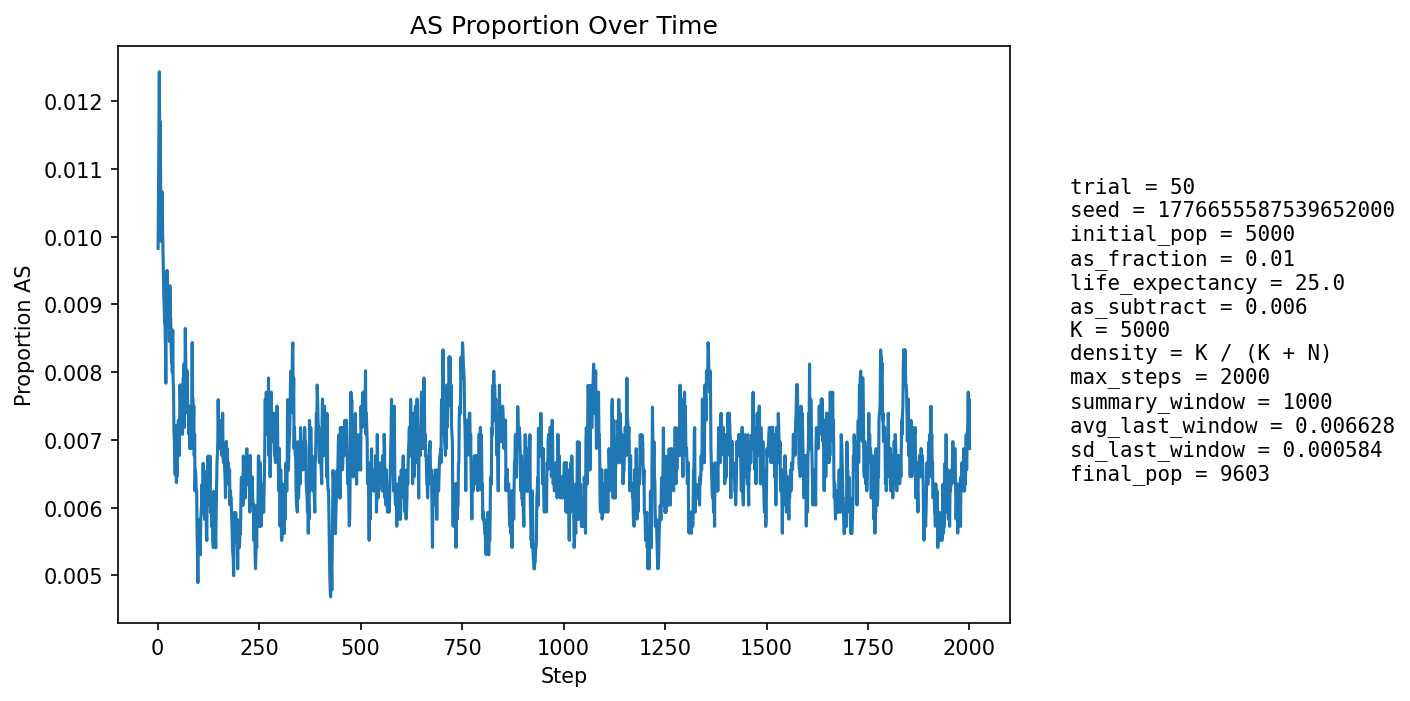

Data behind this chart, as committed beside it:
step, population_size, births, newborn_AA, newborn_AS, newborn_SS, prop_newborn_AA, prop_newborn_AS, prop_newborn_SS, prop_repro_AA, prop_repro_AS, prop_AS_population
1, 5392, 1285, 1274, 11, 0, 0.9914, 0.00856, 0.0, 0.9918, 0.008171, 0.009829
2, 5595, 1246, 1233, 13, 0, 0.9896, 0.01043, 0.0, 0.9907, 0.009266, 0.01072
3, 5781, 1232, 1218, 14, 0, 0.9886, 0.01136, 0.0, 0.9897, 0.01034, 0.01159
4, 5951, 1225, 1206, 19, 0, 0.9845, 0.01551, 0.0, 0.9871, 0.01287, 0.01243
5, 6181, 1298, 1288, 10, 0, 0.9923, 0.007704, 0.0, 0.988, 0.01196, 0.01133
6, 6410, 1345, 1329, 16, 0, 0.9881, 0.0119, 0.0, 0.9884, 0.01164, 0.0117
7, 6632, 1379, 1365, 14, 0, 0.9898, 0.01015, 0.0, 0.9886, 0.01144, 0.01101
8, 6846, 1404, 1395, 9, 0, 0.9936, 0.00641, 0.0, 0.9884, 0.01163, 0.009933
9, 7062, 1438, 1422, 16, 0, 0.9889, 0.01113, 0.0, 0.9894, 0.01056, 0.0102
10, 7285, 1474, 1457, 17, 0, 0.9885, 0.01153, 0.0, 0.9896, 0.01041, 0.0103
11, 7503, 1508, 1488, 20, 0, 0.9867, 0.01326, 0.0, 0.99, 0.009984, 0.01066
12, 7713, 1537, 1523, 14, 0, 0.9909, 0.009109, 0.0, 0.9909, 0.009105, 0.01011
13, 7888, 1540, 1525, 15, 0, 0.9903, 0.00974, 0.0, 0.9906, 0.009448, 0.009762
14, 8052, 1553, 1540, 13, 0, 0.9916, 0.008371, 0.0, 0.9908, 0.009241, 0.009439
15, 8204, 1572, 1559, 13, 0, 0.9917, 0.00827, 0.0, 0.9903, 0.009747, 0.009142
16, 8351, 1595, 1580, 15, 0, 0.9906, 0.009404, 0.0, 0.9905, 0.009497, 0.008981
17, 8479, 1608, 1594, 14, 0, 0.9913, 0.008706, 0.0, 0.9907, 0.009313, 0.008727
18, 8598, 1619, 1604, 15, 0, 0.9907, 0.009265, 0.0, 0.9913, 0.008706, 0.008723
19, 8706, 1630, 1618, 12, 0, 0.9926, 0.007362, 0.0, 0.9917, 0.008348, 0.008385
20, 8804, 1640, 1629, 11, 0, 0.9933, 0.006707, 0.0, 0.9915, 0.008452, 0.007837
21, 8894, 1648, 1626, 22, 0, 0.9867, 0.01335, 0.0, 0.9921, 0.00791, 0.00877
22, 8978, 1657, 1639, 18, 0, 0.9891, 0.01086, 0.0, 0.992, 0.008036, 0.008799
23, 9050, 1663, 1640, 23, 0, 0.9862, 0.01383, 0.0, 0.9923, 0.007745, 0.009503
24, 9113, 1667, 1651, 16, 0, 0.9904, 0.009598, 0.0, 0.9927, 0.007259, 0.009218
25, 9169, 1673, 1659, 14, 0, 0.9916, 0.008368, 0.0, 0.9917, 0.008257, 0.008943
26, 9221, 1679, 1665, 14, 0, 0.9917, 0.008338, 0.0, 0.9916, 0.008409, 0.008893
27, 9269, 1683, 1668, 15, 0, 0.9911, 0.008913, 0.0, 0.9906, 0.0094, 0.008955
28, 9309, 1687, 1671, 16, 0, 0.9905, 0.009484, 0.0, 0.9904, 0.009557, 0.009024
29, 9345, 1689, 1678, 11, 0, 0.9935, 0.006513, 0.0, 0.9907, 0.009309, 0.008454
30, 9378, 1692, 1669, 23, 0, 0.9864, 0.01359, 0.0, 0.9909, 0.009067, 0.009277
31, 9404, 1694, 1677, 17, 0, 0.99, 0.01004, 0.0, 0.9912, 0.008828, 0.008826
32, 9427, 1696, 1680, 16, 0, 0.9906, 0.009434, 0.0, 0.9916, 0.008391, 0.008804
33, 9446, 1698, 1684, 14, 0, 0.9918, 0.008245, 0.0, 0.9924, 0.007553, 0.008469
34, 9465, 1700, 1688, 12, 0, 0.9929, 0.007059, 0.0, 0.9917, 0.008349, 0.008135
35, 9482, 1701, 1684, 17, 0, 0.99, 0.009994, 0.0, 0.9917, 0.00833, 0.008437
36, 9500, 1703, 1692, 11, 0, 0.9935, 0.006459, 0.0, 0.9915, 0.008516, 0.008
37, 9512, 1704, 1684, 20, 0, 0.9883, 0.01174, 0.0, 0.9915, 0.0085, 0.008621
38, 9524, 1704, 1694, 10, 0, 0.9941, 0.005869, 0.0, 0.9919, 0.008086, 0.007875
39, 9532, 1706, 1693, 13, 0, 0.9924, 0.00762, 0.0, 0.9915, 0.008476, 0.007763
40, 9539, 1706, 1696, 10, 0, 0.9941, 0.005862, 0.0, 0.9923, 0.007666, 0.007129
41, 9545, 1706, 1695, 11, 0, 0.9936, 0.006448, 0.0, 0.9921, 0.007861, 0.007019
42, 9552, 1707, 1698, 9, 0, 0.9947, 0.005272, 0.0, 0.9927, 0.007251, 0.006595
43, 9558, 1708, 1698, 10, 0, 0.9941, 0.005855, 0.0, 0.9928, 0.007241, 0.006487
44, 9566, 1709, 1697, 12, 0, 0.993, 0.007022, 0.0, 0.993, 0.007034, 0.006586
45, 9572, 1709, 1691, 18, 0, 0.9895, 0.01053, 0.0, 0.9934, 0.006629, 0.007209
46, 9577, 1709, 1702, 7, 0, 0.9959, 0.004096, 0.0, 0.9936, 0.006426, 0.006369
47, 9584, 1710, 1697, 13, 0, 0.9924, 0.007602, 0.0, 0.9938, 0.00622, 0.006782
48, 9592, 1710, 1702, 8, 0, 0.9953, 0.004678, 0.0, 0.9936, 0.006417, 0.006464
49, 9596, 1711, 1696, 15, 0, 0.9912, 0.008767, 0.0, 0.9928, 0.007209, 0.006982
50, 9599, 1711, 1697, 14, 0, 0.9918, 0.008182, 0.0, 0.9932, 0.006805, 0.007188
51, 9602, 1711, 1698, 13, 0, 0.9924, 0.007598, 0.0, 0.9932, 0.006807, 0.00729
52, 9600, 1711, 1701, 10, 0, 0.9942, 0.005845, 0.0, 0.9932, 0.006803, 0.006979
53, 9601, 1711, 1701, 10, 0, 0.9942, 0.005845, 0.0, 0.9928, 0.007204, 0.00677
54, 9601, 1711, 1695, 16, 0, 0.9906, 0.009351, 0.0, 0.9928, 0.007204, 0.007187
55, 9602, 1711, 1691, 20, 0, 0.9883, 0.01169, 0.0, 0.993, 0.007006, 0.007811
56, 9600, 1711, 1696, 15, 0, 0.9912, 0.008767, 0.0, 0.9932, 0.006805, 0.007604
57, 9602, 1711, 1701, 10, 0, 0.9942, 0.005845, 0.0, 0.9936, 0.006406, 0.00729
58, 9602, 1711, 1700, 11, 0, 0.9936, 0.006429, 0.0, 0.9932, 0.006805, 0.007186
59, 9602, 1711, 1693, 18, 0, 0.9895, 0.01052, 0.0, 0.9926, 0.007406, 0.007811
60, 9602, 1711, 1695, 16, 0, 0.9906, 0.009351, 0.0, 0.9922, 0.007806, 0.007811
... 1,940 more rows
